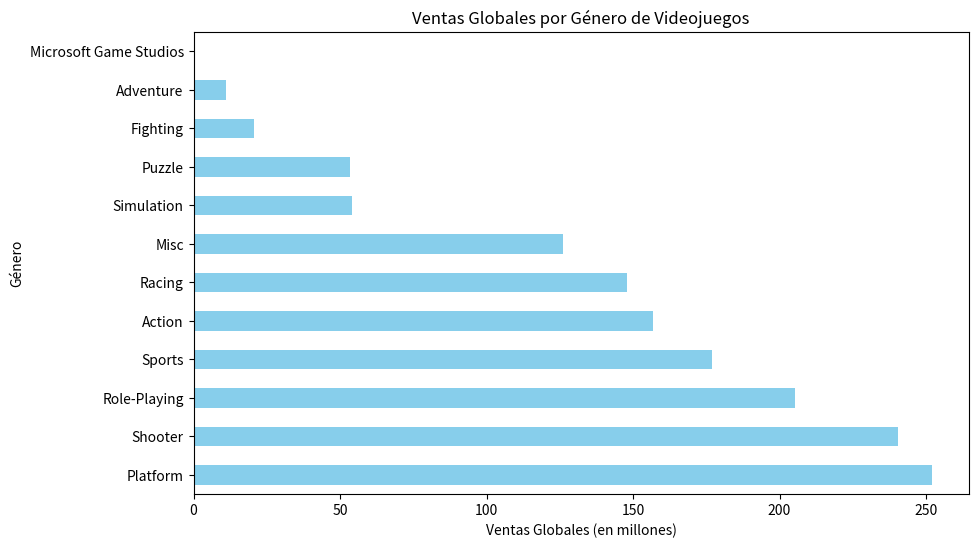

This chart was generated by the following Python code:
import matplotlib.pyplot as plt
import pandas as pd

videogames = [
    ["Wii Sports","Wii",2006.0,"Sports","Nintendo",41.49,29.02,3.77,8.46,82.74],
    ["Super Mario Bros.","NES",1985.0,"Platform","Nintendo",29.08,3.58,6.81,0.77,40.24],
    ["Mario Kart Wii","Wii",2008.0,"Racing","Nintendo",15.85,12.88,3.79,3.31,35.82],
    ["Wii Sports Resort","Wii",2009.0,"Sports","Nintendo",15.75,11.01,3.28,2.96,33.0],
    ["Pokemon Red/Pokemon Blue","GB",1996.0,"Role-Playing","Nintendo",11.27,8.89,10.22,1.0,31.37],
    ["Tetris","GB",1989.0,"Puzzle","Nintendo",23.2,2.26,4.22,0.58,30.26],
    ["New Super Mario Bros.","DS",2006.0,"Platform","Nintendo",11.38,9.23,6.5,2.9,30.01],
    ["Wii Play","Wii",2006.0,"Misc","Nintendo",14.03,9.2,2.93,2.85,29.02],
    ["New Super Mario Bros. Wii","Wii",2009.0,"Platform","Nintendo",14.59,7.06,4.7,2.26,28.62],
    ["Duck Hunt","NES",1984.0,"Shooter","Nintendo",26.93,0.63,0.28,0.47,28.31],
    ["Nintendogs","DS",2005.0,"Simulation","Nintendo",9.07,11.0,1.93,2.75,24.76],
    ["Mario Kart DS","DS",2005.0,"Racing","Nintendo",9.81,7.57,4.13,1.92,23.42],
    ["Pokemon Gold/Pokemon Silver","GB",1999.0,"Role-Playing","Nintendo",9.0,6.18,7.2,0.71,23.1],
    ["Wii Fit","Wii",2007.0,"Sports","Nintendo",8.94,8.03,3.6,2.15,22.72],
    ["Wii Fit Plus","Wii",2009.0,"Sports","Nintendo",9.09,8.59,2.53,1.79,22.0],
    ["Kinect Adventures!","X360",2010.0,"Misc","Microsoft Game Studios",14.97,4.94,0.24,1.67,21.82],
    ["Grand Theft Auto V","PS3",2013.0,"Action","Take-Two Interactive",7.01,9.27,0.97,4.14,21.4],
    ["Grand Theft Auto: San Andreas","PS2",2004.0,"Action","Take-Two Interactive",9.43,0.4,0.41,10.57,20.81],
    ["Super Mario World","SNES",1990.0,"Platform","Nintendo",12.78,3.75,3.54,0.55,20.61],
    ["Brain Age: Train Your Brain in Minutes a Day","DS",2005.0,"Misc","Nintendo",4.75,9.26,4.16,2.05,20.22],
    ["Pokemon Diamond/Pokemon Pearl","DS",2006.0,"Role-Playing","Nintendo",6.42,4.52,6.04,1.37,18.36],
    ["Super Mario Land","GB",1989.0,"Platform","Nintendo",10.83,2.71,4.18,0.42,18.14],
    ["Super Mario Bros. 3","NES",1988.0,"Platform","Nintendo",9.54,3.44,3.84,0.46,17.28],
    ["Grand Theft Auto V","X360",2013.0,"Action","Take-Two Interactive",9.63,5.31,0.06,1.38,16.38],
    ["Grand Theft Auto: Vice City","PS2",2002.0,"Action","Take-Two Interactive",8.41,5.49,0.47,1.78,16.15],
    ["Pokemon Ruby/Pokemon Sapphire","GBA",2002.0,"Role-Playing","Nintendo",6.06,3.9,5.38,0.5,15.85],
    ["Pokemon Black/Pokemon White","DS",2010.0,"Role-Playing","Nintendo",5.57,3.28,5.65,0.82,15.32],
    ["Brain Age 2: More Training in Minutes a Day","DS",2005.0,"Puzzle","Nintendo",3.44,5.36,5.32,1.18,15.3],
    ["Gran Turismo 3: A-Spec","PS2",2001.0,"Racing","Sony Computer Entertainment",6.85,5.09,1.87,1.16,14.98],
    ["Call of Duty: Modern Warfare 3","X360",2011.0,"Shooter","Activision",9.03,4.28,0.13,1.32,14.76],
    ["Pokémon Yellow: Special Pikachu Edition","GB",1998.0,"Role-Playing","Nintendo",5.89,5.04,3.12,0.59,14.64],
    ["Call of Duty: Black Ops","X360",2010.0,"Shooter","Activision",9.67,3.73,0.11,1.13,14.64],
    ["Pokemon X/Pokemon Y","3DS",2013.0,"Role-Playing","Nintendo",5.17,4.05,4.34,0.79,14.35],
    ["Call of Duty: Black Ops 3","PS4",2015.0,"Shooter","Activision",5.77,5.81,0.35,2.31,14.24],
    ["Call of Duty: Black Ops II","PS3",2012.0,"Shooter","Activision",4.99,5.88,0.65,2.52,14.03],
    ["Call of Duty: Black Ops II","X360",2012.0,"Shooter","Activision",8.25,4.3,0.07,1.12,13.73],
    ["Call of Duty: Modern Warfare 2","X360",2009.0,"Shooter","Activision",8.52,3.63,0.08,1.29,13.51],
    ["Call of Duty: Modern Warfare 3","PS3",2011.0,"Shooter","Activision",5.54,5.82,0.49,1.62,13.46],
    ["Grand Theft Auto III","PS2",2001.0,"Action","Take-Two Interactive",6.99,4.51,0.3,1.3,13.1],
    ["Super Smash Bros. Brawl","Wii",2008.0,"Fighting","Nintendo",6.75,2.61,2.66,1.02,13.04],
    ["Call of Duty: Black Ops","PS3",2010.0,"Shooter","Activision",5.98,4.44,0.48,1.83,12.73],
    ["Animal Crossing: Wild World","DS",2005.0,"Simulation","Nintendo",2.55,3.52,5.33,0.88,12.27],
    ["Mario Kart 7","3DS",2011.0,"Racing","Nintendo",4.74,3.91,2.67,0.89,12.21],
    ["Halo 3","X360",2007.0,"Shooter","Microsoft Game Studios",7.97,2.83,0.13,1.21,12.14],
    ["Grand Theft Auto V","PS4",2014.0,"Action","Take-Two Interactive",3.8,5.81,0.36,2.02,11.98],
    ["Pokemon HeartGold/Pokemon SoulSilver","DS",2009.0,"Action","Nintendo",4.4,2.77,3.96,0.77,11.9],
    ["Super Mario 64","N64",1996.0,"Platform","Nintendo",6.91,2.85,1.91,0.23,11.89],
    ["Gran Turismo 4","PS2",2004.0,"Racing","Sony Computer Entertainment",3.01,0.01,1.1,7.53,11.66],
    ["Super Mario Galaxy","Wii",2007.0,"Platform","Nintendo",6.16,3.4,1.2,0.76,11.52],
    ["Pokemon Omega Ruby/Pokemon Alpha Sapphire","3DS",2014.0,"Role-Playing","Nintendo",4.23,3.37,3.08,0.65,11.33],
    ["Super Mario Land 2: 6 Golden Coins", "GB", 1992.0, "Adventure", "Nintendo", 6.16, 2.04, 2.69, 0.29, 11.18],
    ["Grand Theft Auto IV","X360",2008.0,"Action","Take-Two Interactive",6.76,3.1,0.14,1.03,11.02],
    ["Gran Turismo","PS",1997.0,"Racing","Sony Computer Entertainment",4.02,3.87,2.54,0.52,10.95],
    ["Super Mario 3D Land","3DS",2011.0,"Platform","Nintendo",4.89,2.99,2.13,0.78,10.79],
    ["Gran Turismo 5","PS3",2010.0,"Racing","Sony Computer Entertainment",2.96,4.88,0.81,2.12,10.77],
    ["Call of Duty: Modern Warfare 2","PS3",2009.0,"Shooter","Activision",4.99,3.69,0.38,1.63,10.69],
    ["Grand Theft Auto IV","PS3",2008.0,"Action","Take-Two Interactive",4.76,3.76,0.44,1.62,10.57],
    ["Super Mario All-Stars","SNES",1993.0,"Platform","Nintendo",5.99,2.15,2.12,0.29,10.55],
    ["Pokemon FireRed/Pokemon LeafGreen","GBA",2004.0,"Role-Playing","Nintendo",4.34,2.65,3.15,0.35,10.49],
    ["Super Mario 64","DS",2004.0,"Platform","Nintendo",5.08,3.11,1.25,0.98,10.42],
    ["Just Dance 3","Wii",2011.0,"Misc","Ubisoft",6.05,3.15,0.0,1.07,10.26],
    ["Call of Duty: Ghosts","X360",2013.0,"Shooter","Activision",6.72,2.63,0.04,0.82,10.21],
    ["Halo: Reach,X360",2010.0,"Shooter","Microsoft Game Studios",7.03,1.98,0.08,0.78,9.88],
    ["Mario Kart 64","N64",1996.0,"Racing","Nintendo",5.55,1.94,2.23,0.15,9.87],
    ["New Super Mario Bros. 2","3DS",2012.0,"Platform","Nintendo",3.66,3.07,2.47,0.63,9.82],
    ["Halo 4","X360",2012.0,"Shooter","Microsoft Game Studios",6.63,2.36,0.04,0.73,9.76],
    ["Final Fantasy VII","PS",1997.0,"Role-Playing","Sony Computer Entertainment",3.01,2.47,3.28,0.96,9.72],
    ["Call of Duty: Ghosts", "PS3", 2013.0, "Shooter", "Activision", 4.09, 3.73, 0.38, 1.38, 9.59],
    ["Just Dance 2", "Wii", 2010.0, "Misc", "Ubisoft", 5.84, 2.89, 0.01, 0.78, 9.52],
    ["Gran Turismo 2", "PS", 1999.0, "Racing", "Sony Computer Entertainment", 3.88, 3.42, 1.69, 0.5, 9.49],
    ["Call of Duty 4: Modern Warfare", "X360", 2007.0, "Shooter", "Activision", 5.91, 2.38, 0.13, 0.9, 9.32],
    ["Donkey Kong Country", "SNES", 1994.0, "Platform", "Nintendo", 4.36, 1.71, 3.0, 0.23, 9.3],
    ["Minecraft", "X360", 2013.0, "Misc", "Microsoft Game Studios", 5.58, 2.83, 0.02, 0.77, 9.2],
    ["Animal Crossing: New Leaf", "3DS", 2012.0, "Simulation", "Nintendo", 2.01, 2.32, 4.36, 0.41, 9.09],
    ["Mario Party DS", "DS", 2007.0, "Misc", "Nintendo", 4.46, 1.88, 1.98, 0.7, 9.02],
    ["The Elder Scrolls V: Skyrim", "X360", 2011.0, "Role-Playing", "Bethesda Softworks", 5.03, 2.86, 0.1, 0.85, 8.84],
    ["Super Mario Kart", "SNES", 1992.0, "Racing", "Nintendo", 3.54, 1.24, 3.81, 0.18, 8.76],
    ["FIFA 16", "PS4", 2015.0, "Sports", "Electronic Arts", 1.11, 6.06, 0.06, 1.26, 8.49],
    ["Wii Party", "Wii", 2010.0, "Misc", "Nintendo", 1.79, 3.53, 2.49, 0.68, 8.49],
    ["Halo 2", "XB", 2004.0, "Shooter", "Microsoft Game Studios", 6.82, 1.53, 0.05, 0.08, 8.49],
    ["Mario Party 8", "Wii", 2007.0, "Misc", "Nintendo", 3.81, 2.3, 1.58, 0.73, 8.42],
    ["Pokemon Black 2/Pokemon White 2", "DS", 2012.0, "Role-Playing", "Nintendo", 2.91, 1.86, 3.14, 0.43, 8.33],
    ["FIFA Soccer 13", "PS3", 2012.0, "Action", "Electronic Arts", 1.06, 5.05, 0.13, 2.01, 8.24],
    ["The Sims 3", "PC", 2009.0, "Simulation", "Electronic Arts", 0.98, 6.42, 0.0, 0.71, 8.11],
    ["GoldenEye 007", "N64", 1997.0, "Shooter", "Nintendo", 5.8, 2.01, 0.13, 0.15, 8.09],
    ["Mario & Sonic at the Olympic Games", "Wii", 2007.0, "Sports", "Sega", 2.58, 3.9, 0.66, 0.91, 8.06],
    ["Final Fantasy X", "PS2", 2001.0, "Role-Playing", "Sony Computer Entertainment", 2.91, 2.07, 2.73, 0.33, 8.05],
    ["Final Fantasy VIII", "PS", 1999.0, "Role-Playing", "SquareSoft", 2.28, 1.72, 3.63, 0.23, 7.86],
    ["Pokémon Platinum Version", "DS", 2008.0, "Role-Playing", "Nintendo", 2.82, 1.78, 2.69, 0.55, 7.84],
    ["Pac-Man", "2600", 1982.0, "Puzzle", "Atari", 7.28, 0.45, 0.0, 0.08, 7.81],
    ["Grand Theft Auto: Liberty City Stories", "PSP", 2005.0, "Action", "Take-Two Interactive", 2.9, 2.83, 0.24, 1.75, 7.72],
    ["Super Mario Galaxy 2", "Wii", 2010.0, "Platform", "Nintendo", 3.66, 2.42, 0.98, 0.64, 7.69],
    ["Star Wars Battlefront (2015)", "PS4", 2015.0, "Shooter", "Electronic Arts", 2.93, 3.29, 0.22, 1.23, 7.67],
    ["Call of Duty: Advanced Warfare", "PS4", 2014.0, "Shooter", "Activision", 2.8, 3.3, 0.14, 1.37, 7.63],
    ["The Legend of Zelda: Ocarina of Time", "N64", 1998.0, "Action", "Nintendo", 4.1, 1.89, 1.45, 0.16, 7.62],
    ["Crash Bandicoot 2: Cortex Strikes Back", "PS", 1997.0, "Platform", "Sony Computer Entertainment", 3.78, 2.17, 1.31, 0.31, 7.58],
    ["Super Mario Bros. 2","NES",1988.0,"Platform","Nintendo",5.39,1.18,0.7,0.19,7.46],
    ["Super Smash Bros. for Wii U and 3DS","3DS",2014.0,"Fighting","Nintendo",3.24,1.35,2.42,0.43,7.45],
    ["Call of Duty: World at War","X360",2008.0,"Shooter","Activision",4.79,1.9,0.0,0.69,7.37]
]

columns = ["Name","Platform","Year","Genre","Publisher","NA_Sales","EU_Sales","JP_Sales","Other_Sales","Global_Sales"]

df_videogames = pd.DataFrame(videogames, columns=columns)
genre_sales = df_videogames.groupby('Genre')['Global_Sales'].sum().sort_values(ascending=False)

plt.figure(figsize=(10, 6))
genre_sales.plot(kind='barh', color='skyblue')
plt.title('Ventas Globales por Género de Videojuegos')
plt.xlabel('Ventas Globales (en millones)')
plt.ylabel('Género')
plt.show()